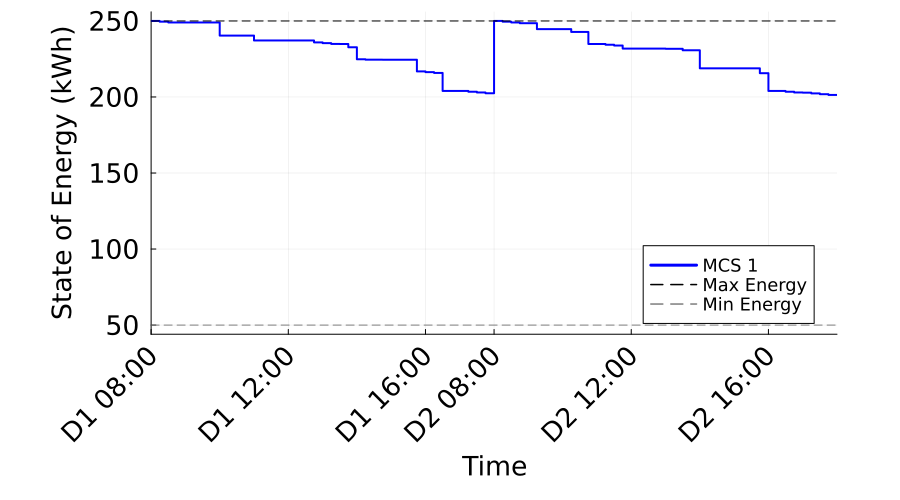

The table this chart was drawn from, first rows:
Time_Period, Time_Label, MCS_1_SOE_kWh, MCS_1_Max_SOE_kWh, MCS_1_Min_SOE_kWh
1, D1 08:00, 250.0, 250.0, 50.0
2, D1 08:15, 249.5, 250.0, 50.0
3, D1 08:30, 249.0, 250.0, 50.0
4, D1 08:45, 249.0, 250.0, 50.0
5, D1 09:00, 249.0, 250.0, 50.0
6, D1 09:15, 249.0, 250.0, 50.0
7, D1 09:30, 249.0, 250.0, 50.0
8, D1 09:45, 249.0, 250.0, 50.0
9, D1 10:00, 240.4, 250.0, 50.0
10, D1 10:15, 240.4, 250.0, 50.0
11, D1 10:30, 240.4, 250.0, 50.0
12, D1 10:45, 240.4, 250.0, 50.0
13, D1 11:00, 237.1, 250.0, 50.0
14, D1 11:15, 237.1, 250.0, 50.0
15, D1 11:30, 237.1, 250.0, 50.0
16, D1 11:45, 237.1, 250.0, 50.0
17, D1 12:00, 237.1, 250.0, 50.0
18, D1 12:15, 237.1, 250.0, 50.0
19, D1 12:30, 237.1, 250.0, 50.0
20, D1 12:45, 235.9, 250.0, 50.0
21, D1 13:00, 235.4, 250.0, 50.0
22, D1 13:15, 234.9, 250.0, 50.0
23, D1 13:30, 234.8, 250.0, 50.0
24, D1 13:45, 232.7, 250.0, 50.0
25, D1 14:00, 224.8, 250.0, 50.0
26, D1 14:15, 224.5, 250.0, 50.0
27, D1 14:30, 224.5, 250.0, 50.0
28, D1 14:45, 224.5, 250.0, 50.0
29, D1 15:00, 224.5, 250.0, 50.0
30, D1 15:15, 224.5, 250.0, 50.0
31, D1 15:30, 224.5, 250.0, 50.0
32, D1 15:45, 216.8, 250.0, 50.0
33, D1 16:00, 216.3, 250.0, 50.0
34, D1 16:15, 215.8, 250.0, 50.0
35, D1 16:30, 204, 250.0, 50.0
36, D1 16:45, 204, 250.0, 50.0
37, D1 17:00, 204, 250.0, 50.0
38, D1 17:15, 203.4, 250.0, 50.0
39, D1 17:30, 202.9, 250.0, 50.0
40, D1 17:45, 202.4, 250.0, 50.0
41, D2 08:00, 250.0, 250.0, 50.0
42, D2 08:15, 249.5, 250.0, 50.0
43, D2 08:30, 249.0, 250.0, 50.0
44, D2 08:45, 248.5, 250.0, 50.0
45, D2 09:00, 248.5, 250.0, 50.0
46, D2 09:15, 244.6, 250.0, 50.0
47, D2 09:30, 244.6, 250.0, 50.0
48, D2 09:45, 244.6, 250.0, 50.0
49, D2 10:00, 244.6, 250.0, 50.0
50, D2 10:15, 242.8, 250.0, 50.0
51, D2 10:30, 242.7, 250.0, 50.0
52, D2 10:45, 234.9, 250.0, 50.0
53, D2 11:00, 234.8, 250.0, 50.0
54, D2 11:15, 234.3, 250.0, 50.0
55, D2 11:30, 233.8, 250.0, 50.0
56, D2 11:45, 231.8, 250.0, 50.0
57, D2 12:00, 231.8, 250.0, 50.0
58, D2 12:15, 231.8, 250.0, 50.0
59, D2 12:30, 231.8, 250.0, 50.0
60, D2 12:45, 231.8, 250.0, 50.0
... 21 more rows
